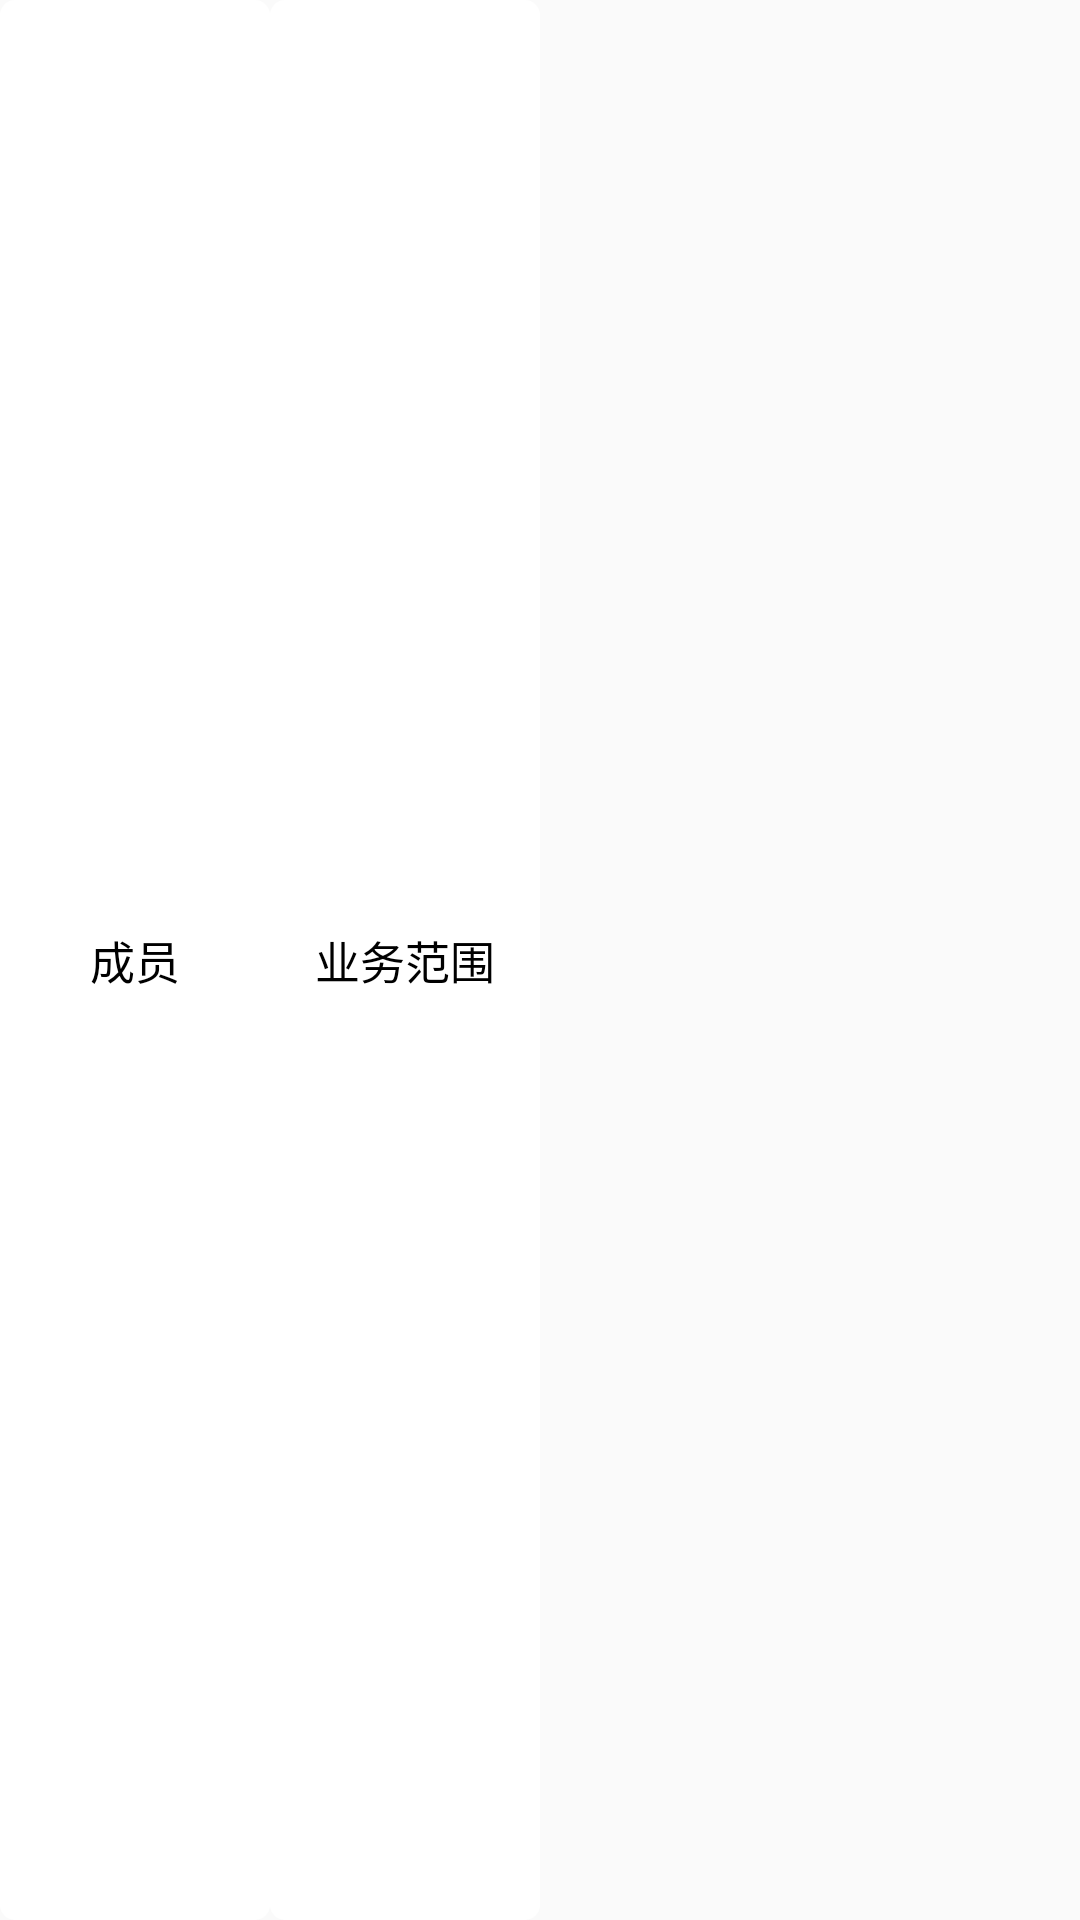

Produce the Android XML layout that renders to this screen, including the resource entries it uses.
<!-- AndroidManifest.xml: application theme AppTheme -->
<!-- res/layout/frame_title_bar.xml -->
<?xml version="1.0" encoding="utf-8"?>
<LinearLayout xmlns:android="http://schemas.android.com/apk/res/android"
    android:layout_width="match_parent"
    android:layout_height="30dp"
    android:orientation="horizontal">

    <LinearLayout
        android:layout_width="match_parent"
        android:layout_height="match_parent"
        android:layout_weight="1">

        <TextView
            android:id="@+id/member_item"
            android:layout_width="match_parent"
            android:layout_height="match_parent"
            android:layout_weight="1"
            android:background="@drawable/shape_background"
            android:gravity="center"
            android:text="成员"
            android:textColor="#000000"
            android:textSize="15sp" />

        <TextView
            android:id="@+id/service_range_item"
            android:layout_width="match_parent"
            android:layout_height="match_parent"
            android:layout_weight="1"
            android:background="@drawable/shape_background"
            android:gravity="center"
            android:text="业务范围"
            android:textColor="#000000"
            android:textSize="15sp" />

    </LinearLayout>


    <LinearLayout
        android:layout_width="match_parent"
        android:layout_height="match_parent"
        android:layout_weight="1"></LinearLayout>

</LinearLayout>
<!-- resources referenced by this layout -->
<resources>
  <!-- drawable shape_background (drawable) -->
  <?xml version="1.0" encoding="utf-8"?>
  <shape xmlns:android="http://schemas.android.com/apk/res/android">
  <solid android:color="#FFFFFF" />
  <corners
      android:bottomLeftRadius="5dp"
      android:bottomRightRadius="5dp"
      android:topLeftRadius="5dp"
      android:topRightRadius="5dp" />
  </shape>
  <style name="AppTheme" parent="BaseAppTheme">
          
      </style>
  <style name="BaseAppTheme" parent="@style/Theme.AppCompat.Light.DarkActionBar">
          
          <item name="colorPrimary">@color/primaryBlue</item>
          
          <item name="colorPrimaryDark">@color/primaryDarkBlue</item>
          
          <item name="colorAccent">@color/accentPink</item>
  
          
          <item name="colorControlNormal">@color/controlNormalGreen</item>
          
          <item name="colorControlActivated">@color/controlActivatedGreen</item>
      </style>
  <color name="primaryBlue">#BABABA</color>
  <color name="primaryDarkBlue">#71C671</color>
  <color name="accentPink">#3CB371</color>
  <color name="controlNormalGreen">#81C784</color>
  <color name="controlActivatedGreen">#4CAF50</color>
</resources>
